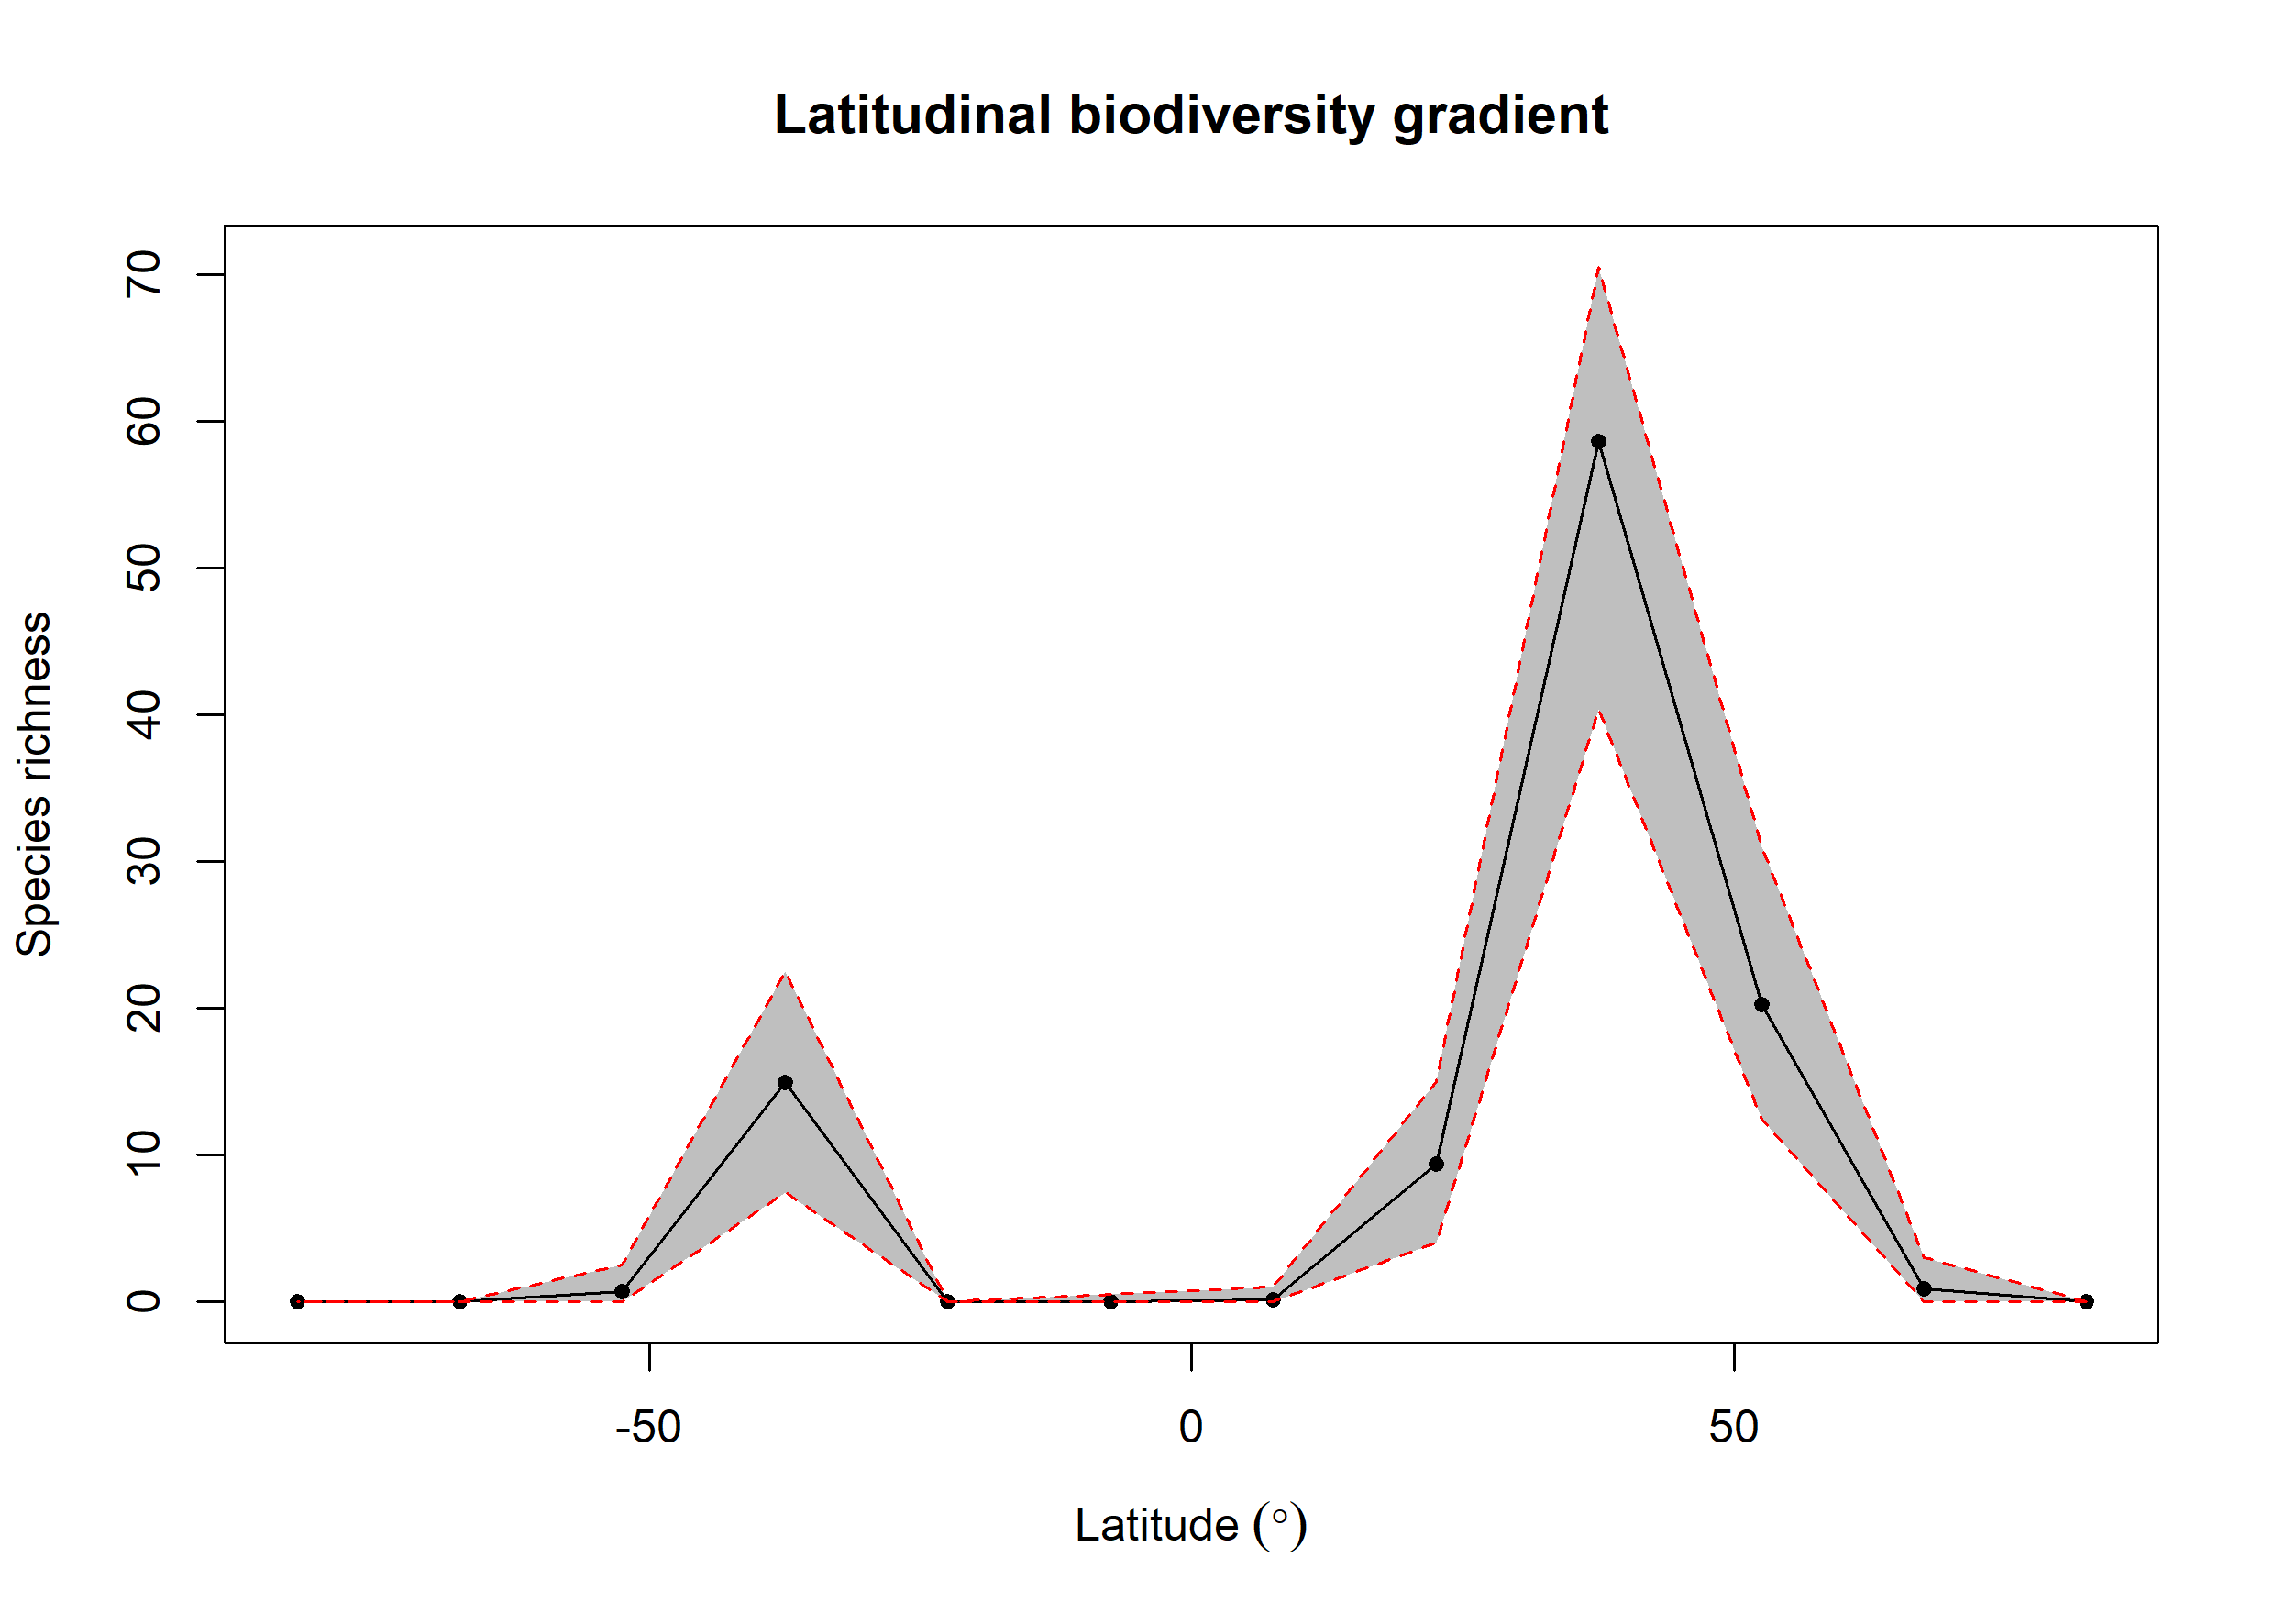

The file beside this chart, header and first rows:
bin, max, min, mid, hemisphere, mean_richness, CI.Lower, CI.Upper
1, 90, 75, 82.5, N, 0, 0, 0
2, 75, 60, 67.5, N, 0.89, 0, 3
3, 60, 45, 52.5, N, 20.27, 12.47, 31
4, 45, 30, 37.5, N, 58.61, 40.38, 70.53
5, 30, 15, 22.5, N, 9.4, 4, 15
6, 15, 0, 7.5, N, 0.16, 0, 1
7, 0, -15, -7.5, S, 0.03, 0, 0.525
8, -15, -30, -22.5, S, 0, 0, 0
9, -30, -45, -37.5, S, 14.95, 7.475, 22.52
10, -45, -60, -52.5, S, 0.71, 0, 2.525
11, -60, -75, -67.5, S, 0, 0, 0
12, -75, -90, -82.5, S, 0, 0, 0
